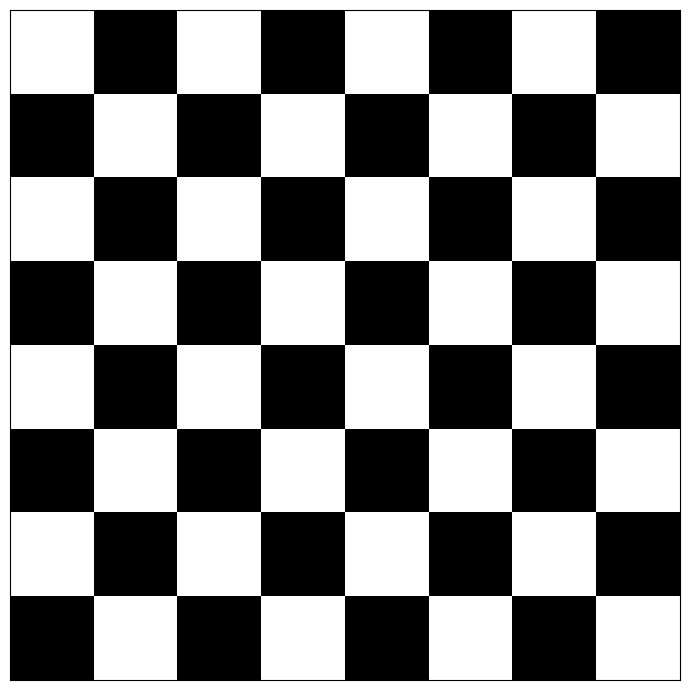

Source code (Python):
import numpy as np
import matplotlib.pyplot as plt

white_patch = 255*np.ones(shape=(5, 5))
black_patch = 0*np.ones(shape=(5, 5))

img1 = np.hstack([white_patch, black_patch])
img2 = np.hstack([black_patch, white_patch])
img = np.vstack([img1, img2])

img_pattern = np.tile(img, reps=[4, 4])

fig, ax = plt.subplots(figsize=(7, 7))

ax.imshow(img_pattern, cmap='gray') #colormap = gray

ax.tick_params(left=False, labelleft=False,
               bottom=False, labelbottom=False)

plt.tight_layout()
plt.show()